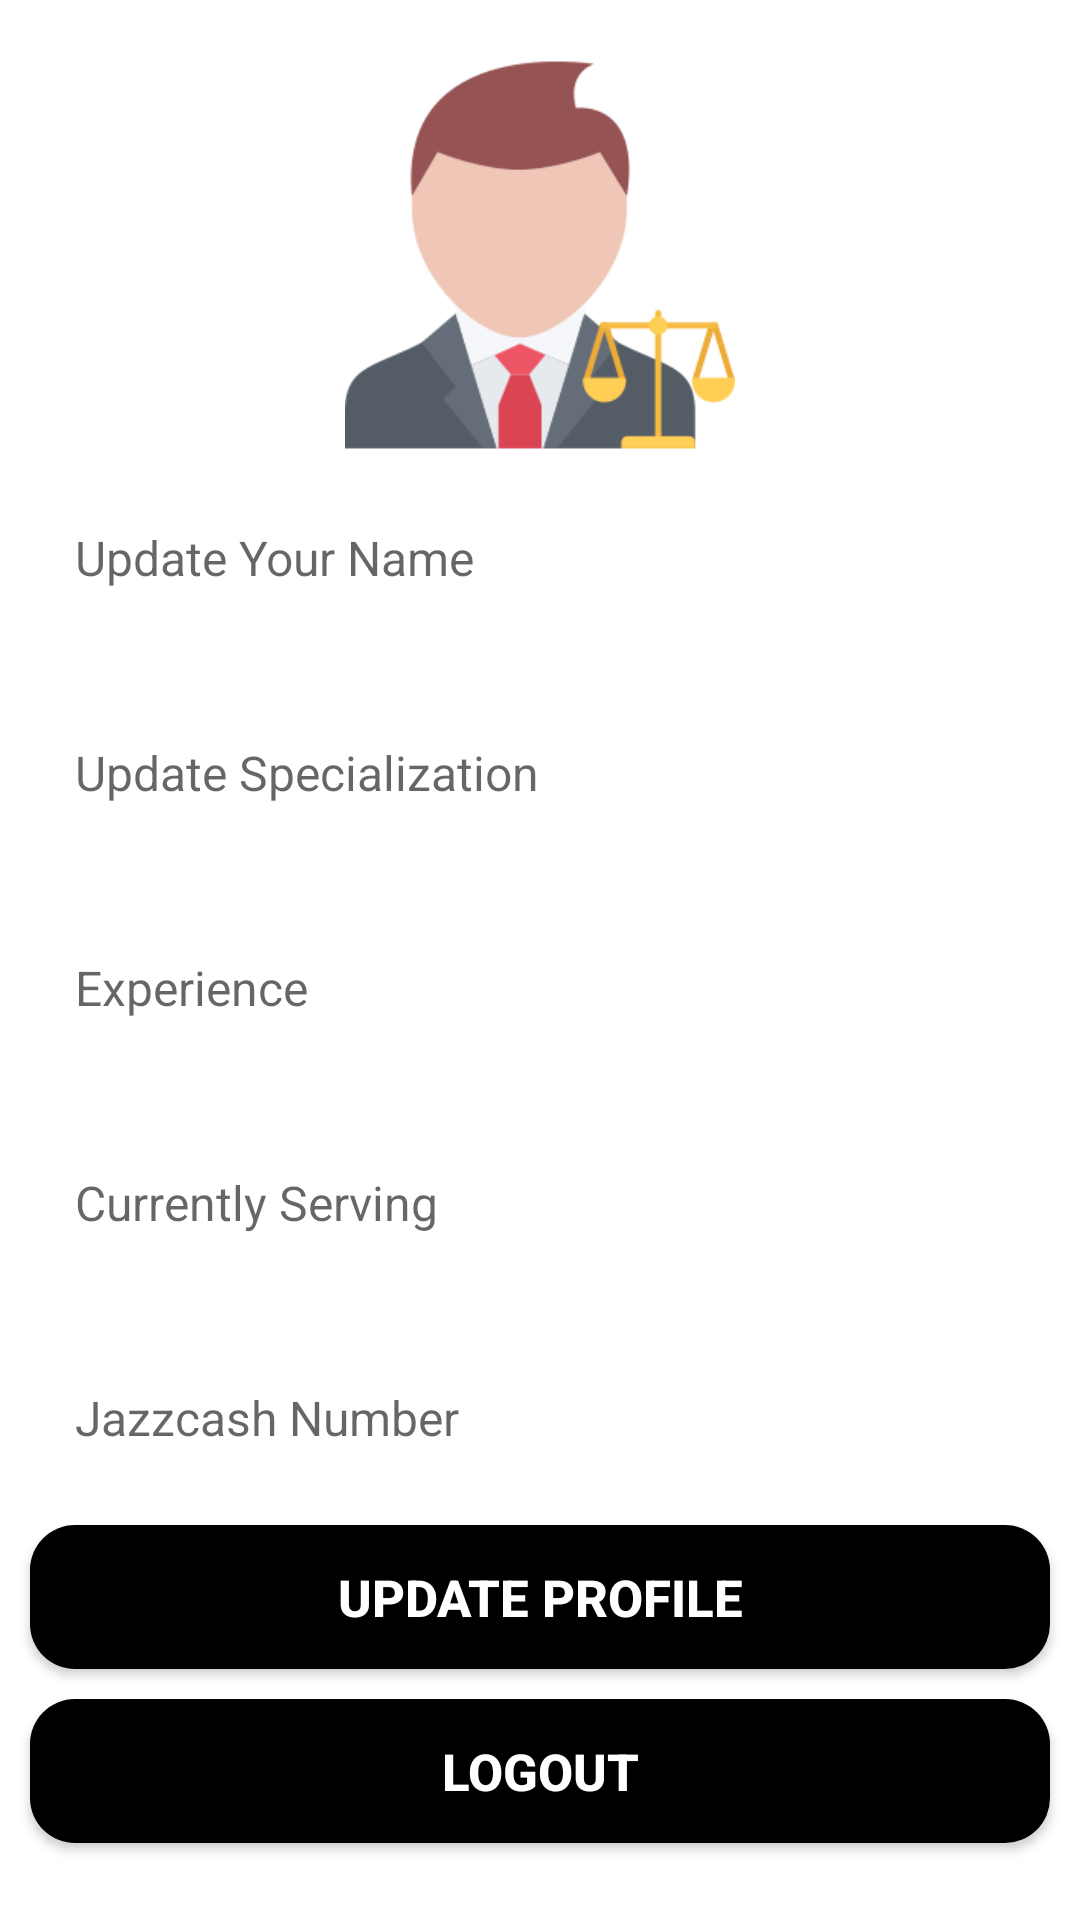

Reconstruct the res/layout file that produces this screen, plus the resources it refers to.
<!-- AndroidManifest.xml: application theme Theme.LawWithLaywerAPP -->
<!-- res/layout/fragment_lawyer_profile.xml -->
<?xml version="1.0" encoding="utf-8"?>
<RelativeLayout xmlns:android="http://schemas.android.com/apk/res/android"
    xmlns:tools="http://schemas.android.com/tools"
    android:layout_width="match_parent"
    android:layout_height="match_parent"
    xmlns:app="http://schemas.android.com/apk/res-auto"
    tools:context=".Lawyer.LawyerProfileFragment">

    <ImageView
        android:id="@+id/profile_image"
        android:layout_width="130dp"
        android:layout_height="130dp"
        android:src="@drawable/lawyer"
        android:layout_marginTop="20dp"
        android:layout_centerHorizontal="true"/>

    <TextView
        android:id="@+id/change_name"
        android:layout_width="match_parent"
        android:layout_height="wrap_content"
        android:hint="Update Your Name"
        android:layout_margin="15dp"
        android:layout_below="@+id/profile_image"
        android:padding="10dp"
        android:textSize="16sp"/>

    <TextView
        android:id="@+id/change_specialization"
        android:layout_width="match_parent"
        android:layout_height="wrap_content"
        android:hint="Update Specialization"
        android:layout_margin="15dp"
        android:layout_below="@+id/change_name"
        android:padding="10dp"
        android:textSize="16sp"
        />

    <TextView
        android:id="@+id/change_experience"
        android:layout_width="match_parent"
        android:layout_height="wrap_content"
        android:hint="Experience"
        android:layout_margin="15dp"
        android:layout_below="@+id/change_specialization"
        android:padding="10dp"
        android:textSize="16sp"/>

    <TextView
        android:id="@+id/change_serving"
        android:layout_width="match_parent"
        android:layout_height="wrap_content"
        android:hint="Currently Serving"
        android:layout_margin="15dp"
        android:layout_below="@+id/change_experience"
        android:padding="10dp"
        android:textSize="16sp"/>
    <TextView
        android:id="@+id/doctorcontact"
        android:layout_width="match_parent"
        android:layout_height="wrap_content"
        android:hint="Jazzcash Number"
        android:layout_margin="15dp"
        android:layout_below="@+id/change_serving"
        android:padding="10dp"
        android:textSize="16sp"/>

    <Button
        android:id="@+id/update_profile_btn"
        android:layout_width="match_parent"
        android:layout_height="wrap_content"
        android:layout_below="@+id/doctorcontact"
        android:layout_marginLeft="10dp"
        android:layout_marginRight="10dp"
        android:background="@drawable/buttons"
        app:backgroundTint="@color/black"
        android:padding="10dp"
        android:text="Update Profile"
        android:textColor="#fff"
        android:textSize="17sp"
        android:textStyle="bold" />

    <Button
        android:id="@+id/doctorlogout"
        android:layout_width="match_parent"
        android:layout_height="wrap_content"
        android:layout_below="@+id/update_profile_btn"
        android:layout_marginLeft="10dp"
        android:layout_marginTop="10dp"
        android:layout_marginRight="10dp"
        android:background="@drawable/buttons"
        app:backgroundTint="@color/black"
        android:padding="10dp"
        android:text="Logout"
        android:textColor="#fff"
        android:textSize="17sp"
        android:textStyle="bold" />

</RelativeLayout>
<!-- resources referenced by this layout -->
<resources>
  <!-- drawable buttons (drawable) -->
  <?xml version="1.0" encoding="utf-8"?>
  <shape xmlns:android="http://schemas.android.com/apk/res/android">
  
      <solid
          android:color="@color/black"
          />
  
      <corners
          android:radius="15dp"/>
  </shape>
  <!-- drawable lawyer: png bitmap (drawable, 13923 bytes) -->
  <style name="Theme.LawWithLaywerAPP" parent="Theme.MaterialComponents.DayNight.DarkActionBar">
          
          <item name="colorPrimary">@color/purple_500</item>
          <item name="colorPrimaryVariant">@color/purple_700</item>
          <item name="colorOnPrimary">@color/white</item>
          
          <item name="colorSecondary">@color/teal_200</item>
          <item name="colorSecondaryVariant">@color/teal_700</item>
          <item name="colorOnSecondary">@color/black</item>
          
          <item name="android:statusBarColor" tools:targetApi="l">?attr/colorPrimaryVariant</item>
          
      </style>
  <!-- not gathered from this repository: default colours our renderer supplied (Android Studio template values) -->
  <color name="purple_500">#FF6200EE</color>
  <color name="purple_700">#FF3700B3</color>
  <color name="teal_200">#FF03DAC5</color>
  <color name="teal_700">#FF018786</color>
  <color name="black">#FF000000</color>
  <color name="white">#FFFFFFFF</color>
</resources>
